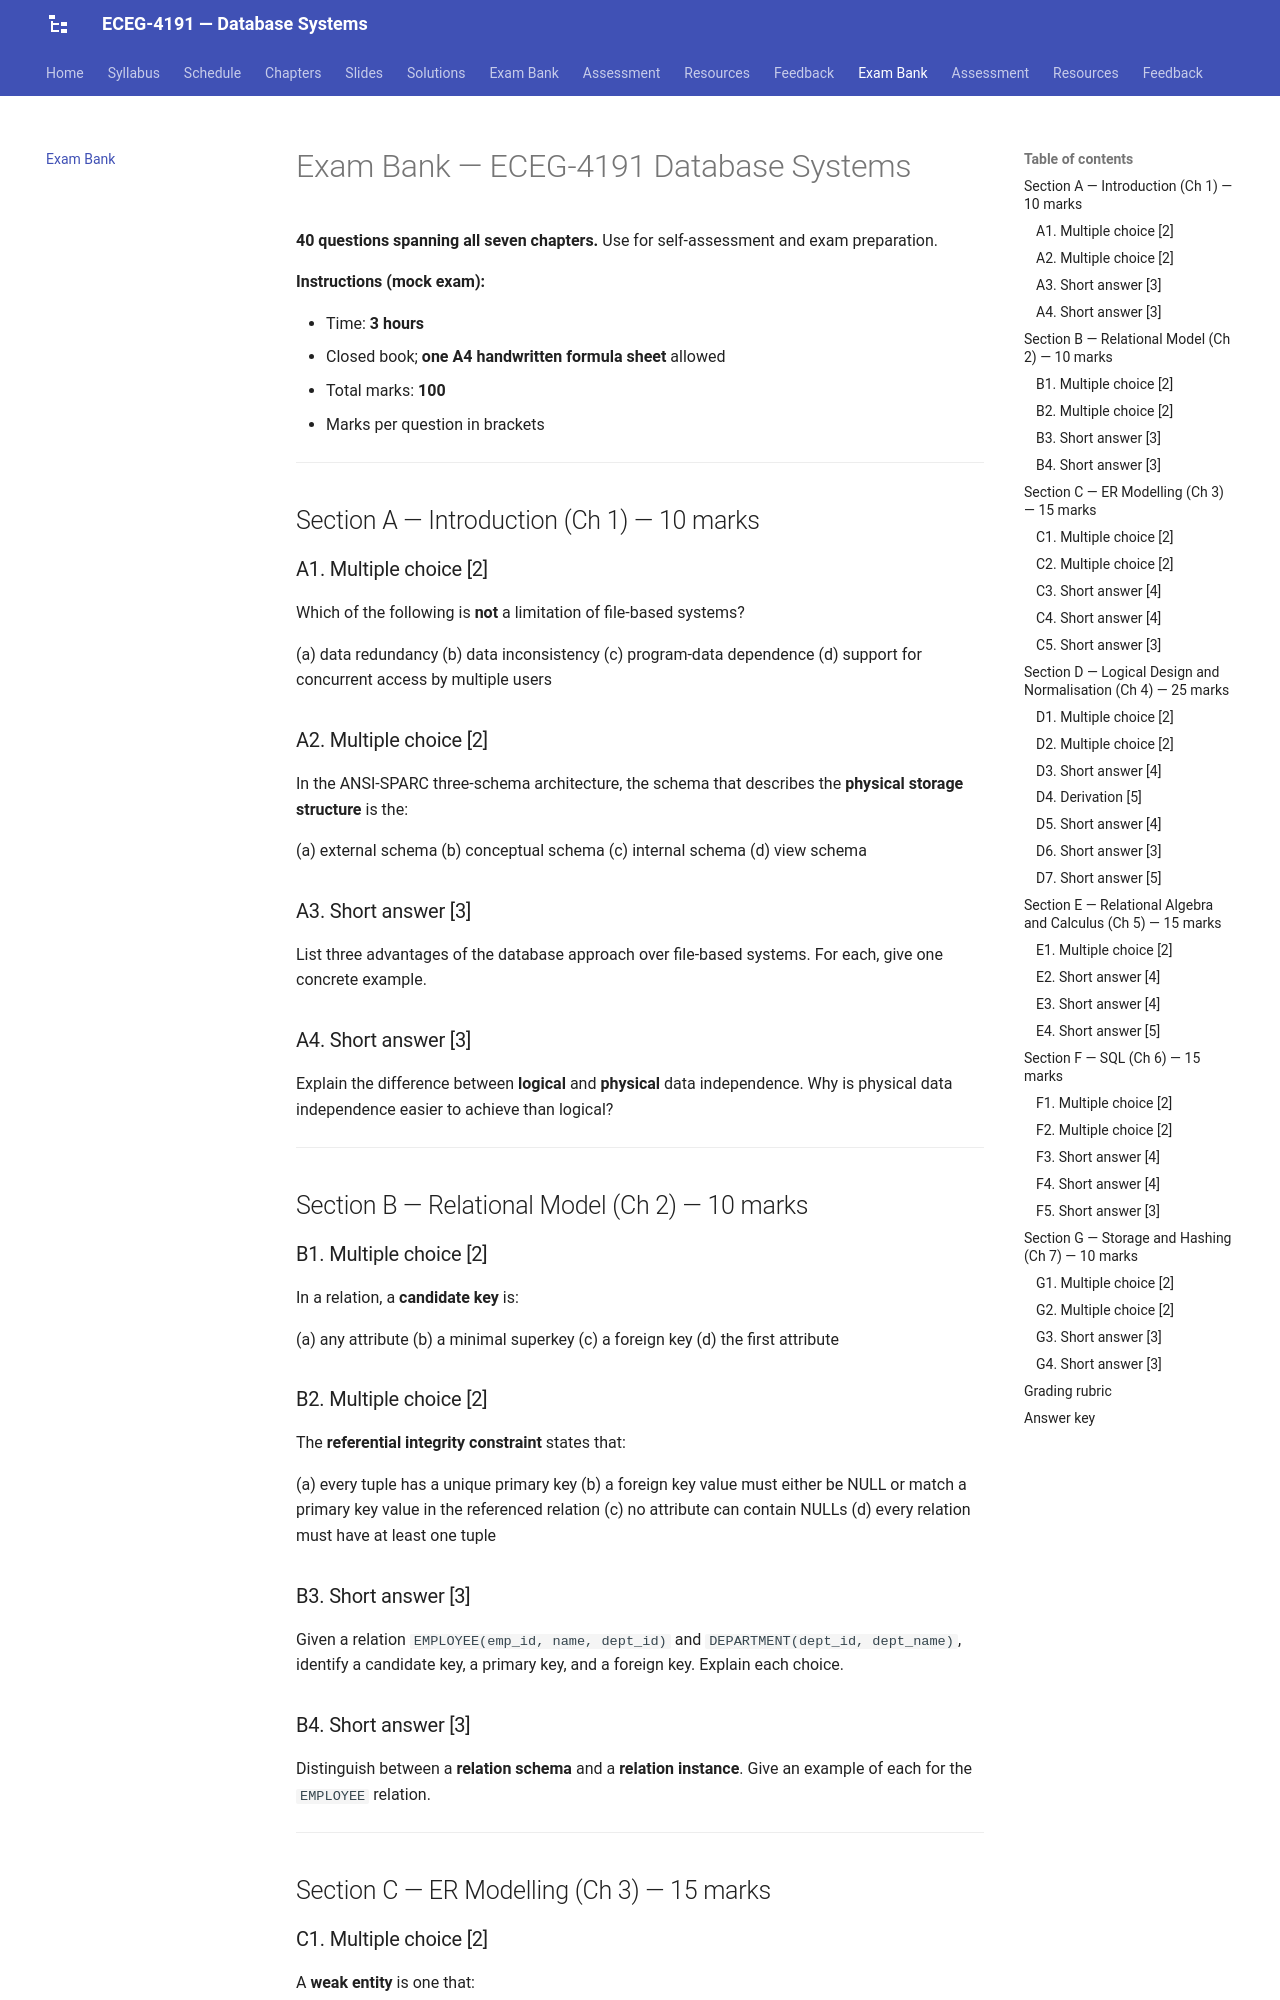

repository: Tesfamichael-G/ECEG-4191-Database-Systems · page: exam-bank/index.html · generator: mkdocs

# Exam Bank — ECEG-4191 Database Systems

**40 questions spanning all seven chapters.** Use for self-assessment and exam preparation.

**Instructions (mock exam):**

- Time: **3 hours**
- Closed book; **one A4 handwritten formula sheet** allowed
- Total marks: **100**
- Marks per question in brackets

---

## Section A — Introduction (Ch 1) — 10 marks

### A1. Multiple choice [2]

Which of the following is **not** a limitation of file-based systems?

(a) data redundancy
(b) data inconsistency
(c) program-data dependence
(d) support for concurrent access by multiple users

### A2. Multiple choice [2]

In the ANSI-SPARC three-schema architecture, the schema that describes the **physical storage structure** is the:

(a) external schema
(b) conceptual schema
(c) internal schema
(d) view schema

### A3. Short answer [3]

List three advantages of the database approach over file-based systems. For each, give one concrete example.

### A4. Short answer [3]

Explain the difference between **logical** and **physical** data independence. Why is physical data independence easier to achieve than logical?

---

## Section B — Relational Model (Ch 2) — 10 marks

### B1. Multiple choice [2]

In a relation, a **candidate key** is:

(a) any attribute
(b) a minimal superkey
(c) a foreign key
(d) the first attribute

### B2. Multiple choice [2]

The **referential integrity constraint** states that:

(a) every tuple has a unique primary key
(b) a foreign key value must either be NULL or match a primary key value in the referenced relation
(c) no attribute can contain NULLs
(d) every relation must have at least one tuple

### B3. Short answer [3]

Given a relation `EMPLOYEE(emp_id, name, dept_id)` and `DEPARTMENT(dept_id, dept_name)`, identify a candidate key, a primary key, and a foreign key. Explain each choice.

### B4. Short answer [3]

Distinguish between a **relation schema** and a **relation instance**. Give an example of each for the `EMPLOYEE` relation.

---

## Section C — ER Modelling (Ch 3) — 15 marks

### C1. Multiple choice [2]

A **weak entity** is one that:

(a) has no attributes
(b) cannot exist without a related owner entity
(c) has only one attribute
(d) has no primary key at all
